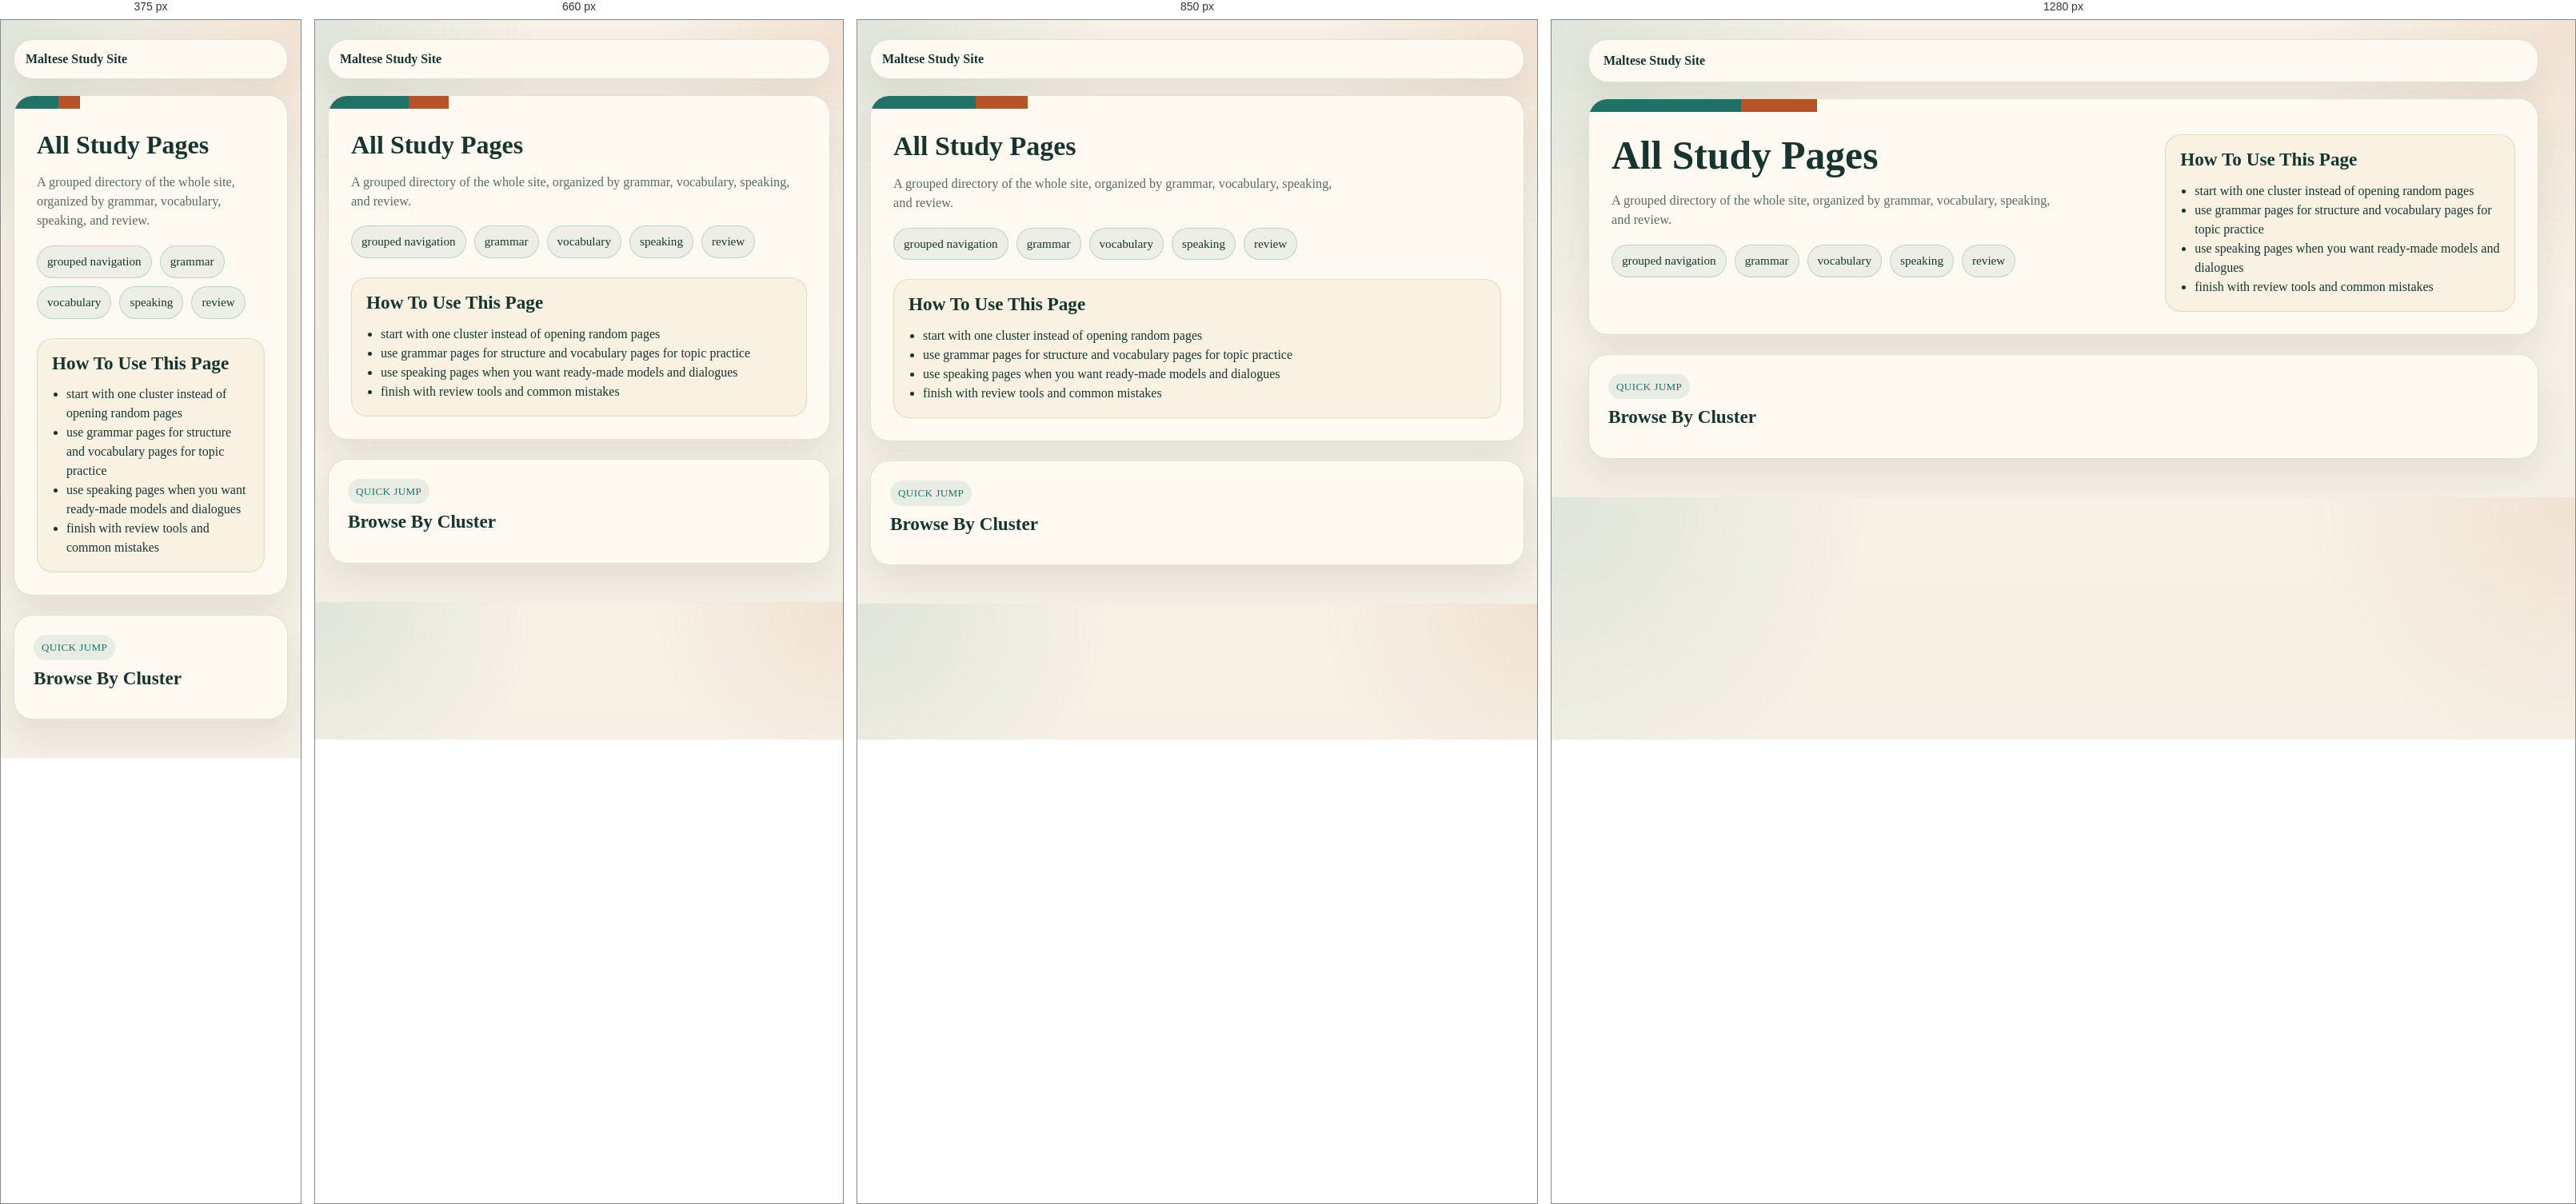
Rendered at 375 px, 660 px, 850 px and 1280 px, left to right.

<!-- file: all_pages.html -->
<!DOCTYPE html>
<html lang="en">
<head>
    <meta charset="UTF-8">
    <meta name="viewport" content="width=device-width, initial-scale=1.0">
    <title>All Study Pages</title>
    <link rel="icon" type="image/svg+xml" href="./assets/img/favicon-option-speech.svg">
    <link rel="stylesheet" href="./assets/css/theme.css">
    <link rel="stylesheet" href="./assets/css/site.css">
    <link rel="stylesheet" href="./assets/css/pages.css">
</head>
<body>
<div class="page">
    <header class="site-header">
        <a class="site-brand" href="./index.html">Maltese Study Site</a>
    </header>

    <section class="hero">
        <div class="hero-band"></div>
        <div class="hero-body">
            <div>
                <h1>All Study Pages</h1>
                <p class="lead">
                    A grouped directory of the whole site, organized by grammar, vocabulary, speaking, and review.
                </p>
                <div class="pill-row">
                    <span class="pill">grouped navigation</span>
                    <span class="pill">grammar</span>
                    <span class="pill">vocabulary</span>
                    <span class="pill">speaking</span>
                    <span class="pill">review</span>
                </div>
            </div>
            <div class="hero-note">
                <h2>How To Use This Page</h2>
                <ul>
                    <li>start with one cluster instead of opening random pages</li>
                    <li>use grammar pages for structure and vocabulary pages for topic practice</li>
                    <li>use speaking pages when you want ready-made models and dialogues</li>
                    <li>finish with review tools and common mistakes</li>
                </ul>
            </div>
        </div>
    </section>

    <section class="section">
        <span class="tag">Quick Jump</span>
        <h2>Browse By Cluster</h2>
        <div class="pill-row" data-site-map-jumps aria-label="Page clusters"></div>
    </section>

    <div data-site-map-directory aria-live="polite"></div>
</div>
<script src="./assets/js/storage.js"></script>
<script src="./assets/js/site-header.js"></script>
<script src="./assets/js/site-map-pages.js"></script>
</body>
</html>


/* @media block from pages.css */
@media (max-width: 600px) {
  .route-settings { inset-inline: 0; inline-size: auto; }
}

/* @media block from pages.css */
@media (max-width: 980px) {
  .route-map-layout { grid-template-columns: minmax(0, 1fr); }
}

/* @media block from pages.css */
@media (max-width: 720px) {
  .about-me-tool-layout,
  .about-me-form-grid,
  .about-me-guided-control,
  .about-me-timer-checklist {
    grid-template-columns: 1fr;
  }

  .about-me-guided-header,
  .about-me-timer-header,
  .about-me-coverage-row {
    align-items: stretch;
    flex-direction: column;
  }

  .about-me-status-control {
    justify-content: flex-start;
    width: 100%;
  }

  .about-me-timer-display {
    font-size: 2.5rem;
  }

  .about-me-field--full {
    grid-column: auto;
  }

  .about-me-preview {
    border-top: 1px solid var(--border-default);
    border-left: 0;
    padding-top: var(--space-3xl);
    padding-left: 0;
  }

  .about-me-output {
    min-height: 0;
  }

  .about-me-actions .action-button {
    width: 100%;
    min-height: 44px;
  }

  .compact-list,
  .compact-list.compact-3 {
    columns: 1;
  }

  .verb-trigger {
    min-width: 44px;
    min-height: 44px;
    max-width: 100%;
    padding: var(--space-xs) var(--space-sm);
    white-space: normal;
    overflow-wrap: anywhere;
    word-break: break-word;
    line-height: 1.2;
    vertical-align: middle;
  }

  .year4-collection-tabs,
  .year4-tabs {
    display: grid;
    grid-template-columns: repeat(2, minmax(0, 1fr));
  }

  .year4-tab {
    display: inline-flex;
    min-width: 44px;
    min-height: 44px;
    align-items: center;
    justify-content: center;
    text-align: center;
  }

  .home-toggle-row {
    display: grid;
    grid-template-columns: repeat(2, minmax(0, 1fr));
  }

  .home-toggle-row > .home-toggle,
  .home-toggle-row > .action-button,
  .home-toggle-row > .action-link {
    width: 100%;
    min-width: 0;
    min-height: 44px;
    padding-inline: var(--space-sm);
    text-align: center;
    white-space: normal;
  }

  .home-toggle-row > [data-mobile-label] {
    font-size: 0;
  }

  .home-toggle-row > [data-mobile-label]::after {
    content: attr(data-mobile-label);
    font-size: 0.82rem;
    line-height: 1.2;
    white-space: nowrap;
  }

  .home-toggle-row > [data-review-summary] {
    grid-column: 1 / -1;
    justify-content: center;
  }

  .attached-pattern-table,
  .attached-pattern-table tbody,
  .attached-pattern-table tr,
  .attached-pattern-table td {
    display: block;
    width: 100%;
  }

  .attached-pattern-table thead {
    display: none;
  }

  .attached-pattern-table tr {
    padding: var(--space-sm) var(--space-md);
  }

  .attached-pattern-table tr:not(:last-child) {
    border-bottom: 1px solid var(--color-border-soft);
  }

  .attached-pattern-table td {
    display: grid;
    grid-template-columns: minmax(5.5rem, 0.35fr) minmax(0, 1fr);
    gap: var(--space-sm);
    padding: var(--space-xs) 0;
    border: 0;
  }

  .attached-pattern-table td::before {
    color: var(--muted);
    content: attr(data-label);
    font-size: 0.78rem;
    font-weight: 700;
    text-transform: uppercase;
  }

  .attached-pattern-table code {
    overflow-wrap: normal;
    word-break: normal;
  }

  .open-group-grid {
    gap: 18px;
    grid-template-columns: 1fr;
  }

  .grammar-contrast-grid {
    grid-template-columns: 1fr;
  }

  .year4-practice-row {
    grid-template-columns: 1fr;
  }
}

/* @media block from review.css */
@media (max-width: 720px) {
  .action-link,
  .action-button,
  .review-add-button:not(.review-add-button--icon) {
    min-height: 44px;
  }

  .review-add-button--icon {
    width: 44px;
    height: 44px;
    min-width: 44px;
  }

  .sentence-card--review-toggle {
    grid-template-columns: minmax(0, 1fr) 44px;
  }

  .review-topic-breakdown {
    grid-template-columns: 1fr;
    min-height: 0;
  }

  .review-topic-actions {
    grid-template-columns: 1fr;
  }
}

/* @media block from review.css */
@media (max-width: 980px) {
  .review-filter-grid,
  .review-form-grid,
  .review-saved-tools {
    grid-template-columns: 1fr;
  }

  .review-saved-top {
    flex-direction: column;
  }

  .review-saved-summary {
    align-items: flex-start;
    flex-wrap: wrap;
  }

  .review-saved-summary::after {
    margin-left: 0;
  }

  .review-flip-card {
    width: 100%;
    min-height: 420px;
  }

  .review-flip-card--visual {
    min-height: 470px;
  }
}

/* @media block from components.css */
@media (max-width: 600px) {
  .control-row--responsive { display: grid; grid-template-columns: minmax(0, 1fr); }
  .control-row--responsive .study-input { width: 100%; }
  .study-disclosure-body { margin-inline-start: var(--space-sm); padding-inline-start: var(--space-md); }
  .study-question { font-size: var(--study-question-size-mobile); }
}

/* @media block from verbs.css */
@media (max-width: 720px) {
  .course-verb-book-toggle .toggle-chip {
    min-height: 44px;
  }
}

/* @media block from imperative.css */
@media (max-width: 1100px) {
  .imperative-layout {
    grid-template-columns: 1fr;
  }

  .imperative-flow {
    grid-template-columns: 1fr;
  }

  .imperative-drill-box summary {
    grid-template-columns: 1fr;
  }
}

/* @media block from games.css */
@media (max-width: 480px) {
  .topic-picker-checks,
  .word-search-topic-checks {
    max-height: 260px;
  }

  .topic-picker-check,
  .word-search-topic-check {
    min-height: 44px;
    padding: var(--space-xs);
    cursor: pointer;
  }
}

/* @media block from exercises.css */
@media (max-width: 640px) {
  .exercise-token {
    min-height: 44px;
  }

  .course-practice > summary {
    min-height: 44px;
    padding-block: 10px;
  }

  .number-time-drill-header,
  .number-time-drill-stats,
  .number-time-drill-actions {
    align-items: stretch;
  }

  .number-time-drill-header,
  .number-time-drill-actions {
    flex-direction: column;
  }

  .number-time-drill .segmented-toggle,
  .number-time-drill-actions .action-button {
    width: 100%;
  }

  .number-time-drill .toggle-chip {
    flex: 1 1 0;
  }

  .number-time-drill-challenge {
    font-size: 1.55rem;
  }

  .exercise-set-header,
  .exercise-question-header,
  .exercise-match-row {
    grid-template-columns: 1fr;
  }
}

/* @media block from learning.css */
@media (max-width: 760px) {
  .course-dashboard,
  .course-chapter-header,
  .course-page-links,
  .course-metric-grid,
  .course-recommendation,
  .course-coverage-columns {
    grid-template-columns: 1fr;
  }

  .course-recommendation .action-button {
    justify-self: start;
  }

  .course-metric {
    border-right: 0;
    border-bottom: 1px solid var(--border-default);
  }

  .course-metric:last-child {
    border-bottom: 0;
  }

  .course-step {
    grid-template-columns: auto minmax(0, 1fr);
  }

  .course-step > .status-chip {
    grid-column: 2;
    justify-self: start;
  }

  .course-target-list {
    grid-template-columns: 1fr;
  }

  .course-supplement-grid {
    grid-template-columns: 1fr;
  }

  .course-context-bar {
    align-items: flex-start;
    flex-direction: column;
  }

  .course-dashboard-actions {
    justify-content: flex-start;
  }

  .course-progress-table-wrap {
    overflow: visible;
  }

  .course-progress-table thead {
    display: none;
  }

  .course-progress-table,
  .course-progress-table tbody,
  .course-progress-table tr,
  .course-progress-table td {
    display: block;
    width: 100%;
  }

  .course-progress-table tr {
    padding: var(--space-lg) 0;
    border-bottom: 1px solid var(--border-default);
  }

  .course-progress-table td {
    display: grid;
    grid-template-columns: minmax(7rem, 0.4fr) minmax(0, 1fr);
    gap: var(--space-lg);
    padding: var(--space-md) 0;
    border: 0;
  }

  .course-progress-table td::before {
    color: var(--text-muted);
    content: attr(data-label);
    font-size: 0.875rem;
    font-weight: 700;
  }

  .course-progress-action-cell {
    text-align: left;
  }

  .course-view-toggle {
    width: 100%;
    margin-left: 0;
  }

  .course-view-toggle .toggle-chip {
    flex: 1 1 9rem;
  }
}

/* @media block from learning.css */
@media (max-width: 760px) {
  .today-primary {
    align-items: stretch;
    flex-direction: column;
  }

  .today-queue {
    grid-template-columns: 1fr;
  }
}

/* @media block from learning.css */
@media (max-width: 980px) {
  .knowledge-metric-grid {
    grid-template-columns: repeat(2, minmax(0, 1fr));
  }

  .knowledge-metric-grid .course-metric:nth-child(2n) {
    border-right: 0;
  }

  .knowledge-focus-grid {
    grid-template-columns: 1fr;
    gap: var(--space-xl);
  }
}

/* @media block from learning.css */
@media (max-width: 760px) {
  .knowledge-recommendation,
  .knowledge-metric-grid {
    grid-template-columns: 1fr;
  }

  .knowledge-recommendation .action-button {
    justify-self: start;
  }

  .knowledge-reason-list {
    display: grid;
  }
}

/* @media block from learning.css */
@media (max-width: 760px) {
  .coverage-control-grid,
  .coverage-category-grid {
    grid-template-columns: 1fr;
  }

  .coverage-metric-grid {
    grid-template-columns: repeat(2, minmax(0, 1fr));
  }

  .coverage-metric-grid .course-metric:nth-child(2) {
    border-right: 0;
  }

  .coverage-metric-grid .course-metric:nth-child(-n + 2) {
    border-bottom: 1px solid var(--border-default);
  }
}

/* @media block from learning.css */
@media (max-width: 760px) {
  .grammar-path-toolbar,
  .grammar-target-header {
    align-items: stretch;
    flex-direction: column;
  }

  .grammar-example-row {
    grid-template-columns: 1fr;
    gap: var(--space-sm);
  }
}

/* @media block from learning.css */
@media (max-width: 760px) {
  .section-heading-row {
    align-items: stretch;
    flex-direction: column;
  }

  .mistake-list {
    grid-template-columns: 1fr;
  }
}

/* @media block from responsive.css */
@media (max-width: 980px) {
  .layout,
  .grid,
  .hero-body,
  .animal-gallery,
  .grid-2,
  .grid-3,
  .grid-auto,
  .grid-split,
  .layout-2-sidebar,
  .dialogue-grid,
  .wrong-right-grid,
  .roleplay-grid,
  .number-grid,
  .phrase-grid,
  .result-grid,
  .pattern-grid-verb,
  .home-page-grid {
    grid-template-columns: 1fr;
  }

  .sidebar {
    position: static;
    top: auto;
    width: 100%;
    margin-bottom: 20px;
  }

  .sidebar ul {
    display: grid;
    grid-template-columns: repeat(2, minmax(0, 1fr));
    gap: 0 var(--space-md);
  }

  .sidebar li + li {
    margin-top: 0;
  }

  .sidebar a {
    display: flex;
    align-items: center;
    min-height: 44px;
    padding-block: var(--space-xs);
    overflow-wrap: anywhere;
  }

  .site-header {
    padding: 12px 14px;
  }

  .card,
  .content-card,
  .sidebar {
    padding: 18px;
  }

  .site-nav-toggle {
    display: inline-flex;
    align-items: center;
    justify-content: center;
  }

  .site-nav-toggle,
  .toggle-chip {
    min-height: 44px;
  }

  .site-search input,
  .mistake-category-filter select {
    min-height: 44px;
  }

  .site-header.nav-managed {
    align-items: flex-start;
  }

  .site-nav-panel {
    width: 100%;
    display: none;
    padding-top: var(--space-xs);
  }

  .site-header.nav-open .site-nav-panel {
    display: block;
  }

  .site-nav-compact {
    width: 100%;
    flex-direction: column;
    align-items: stretch;
    gap: var(--space-md);
  }

  .theme-switcher {
    width: 100%;
    justify-content: space-between;
    margin-top: var(--space-md);
  }

  [data-cloud-account-host],
  .account-menu,
  .account-trigger {
    width: 100%;
  }

  .account-trigger {
    justify-content: flex-start;
    margin-top: var(--space-md);
  }

  .account-panel {
    position: static;
    width: 100%;
    margin-top: var(--space-sm);
    box-shadow: none;
  }

  .site-search {
    width: 100%;
    flex-basis: 100%;
    min-width: 0;
  }

  .site-search-results {
    position: static;
    min-width: 0;
    max-height: none;
    margin-top: var(--space-sm);
  }

  .site-nav-compact .nav-link,
  .site-nav-compact summary {
    display: flex;
    align-items: center;
    width: 100%;
    min-height: 44px;
  }

  .nav-group {
    width: 100%;
  }

  .nav-menu {
    position: static;
    min-width: 0;
    margin-top: 8px;
    box-shadow: none;
    background: var(--color-surface-panel-muted);
  }

  .nav-menu a,
  .theme-switcher {
    min-height: 44px;
  }

  .nav-menu a {
    display: flex;
    align-items: center;
  }

  .verb-lookup-grid {
    grid-template-columns: 1fr;
  }


  .verb-table-grid {
    grid-template-columns: 1fr;
  }

  .qa-pair-card {
    grid-template-columns: minmax(0, 1fr);
  }

  .qa-pair-card.sentence-card--review-toggle {
    grid-template-columns: minmax(0, 1fr) 56px;
  }

  .qa-pair-card.sentence-card--review-toggle > .qa-pair-part--question {
    grid-column: 1;
    grid-row: 1;
  }

  .qa-pair-card.sentence-card--review-toggle > .qa-pair-part--answer {
    grid-column: 1 / -1;
    grid-row: 2;
  }

  .qa-pair-card.sentence-card--review-toggle > .review-add-button--icon {
    grid-column: 2;
    grid-row: 1;
  }

  .qa-pair-part--answer {
    border-top: 1px solid var(--component-card-border);
    border-left: 0;
  }

  .study-card,
  .transport-figure-card,
  .route-card,
  .color-card {
    max-width: 100%;
    overflow-wrap: anywhere;
    word-break: break-word;
  }

  table {
    display: block;
    max-width: 100%;
    overflow-x: auto;
    -webkit-overflow-scrolling: touch;
    overscroll-behavior-inline: contain;
    scrollbar-color: var(--color-border-emphasis) transparent;
    scrollbar-width: thin;
  }

  .table-soft {
    overflow-x: auto;
    overflow-y: hidden;
  }

  table::-webkit-scrollbar {
    height: 6px;
  }

  table::-webkit-scrollbar-thumb {
    background: var(--color-border-emphasis);
    border-radius: var(--radius-pill);
  }

  .compact-list,
  .compact-list.compact-3 {
    columns: 1;
  }

  #key-verbs table {
    width: 620px;
    min-width: 620px;
    max-width: none;
  }

  .number-line,
  .dialogue-card,
  .formula,
  .info-card,
  .study-card,
  code,
  .verb-trigger,
  .legend-chip,
  .study-card-compact,
  .verb-visual {
    max-width: 100%;
    overflow-wrap: anywhere;
    word-break: break-word;
  }

  .verb-meta-row {
    grid-template-columns: 92px minmax(0, 1fr);
  }

  .review-fab {
    display: none;
  }

  [data-section-review-row] {
    gap: var(--space-sm);
  }

  [data-section-review-row] .action-button {
    min-height: 44px;
    padding-inline: var(--space-md);
    font-size: 0.88rem;
  }

  [data-section-review-row] .status-chip {
    padding: 5px var(--space-sm);
    font-size: 0.82rem;
  }
}

/* @media block from responsive.css */
@media (max-width: 1100px) {
  .layout-2-sidebar {
    grid-template-columns: 1fr;
  }

  .tip {
    position: static;
  }
}